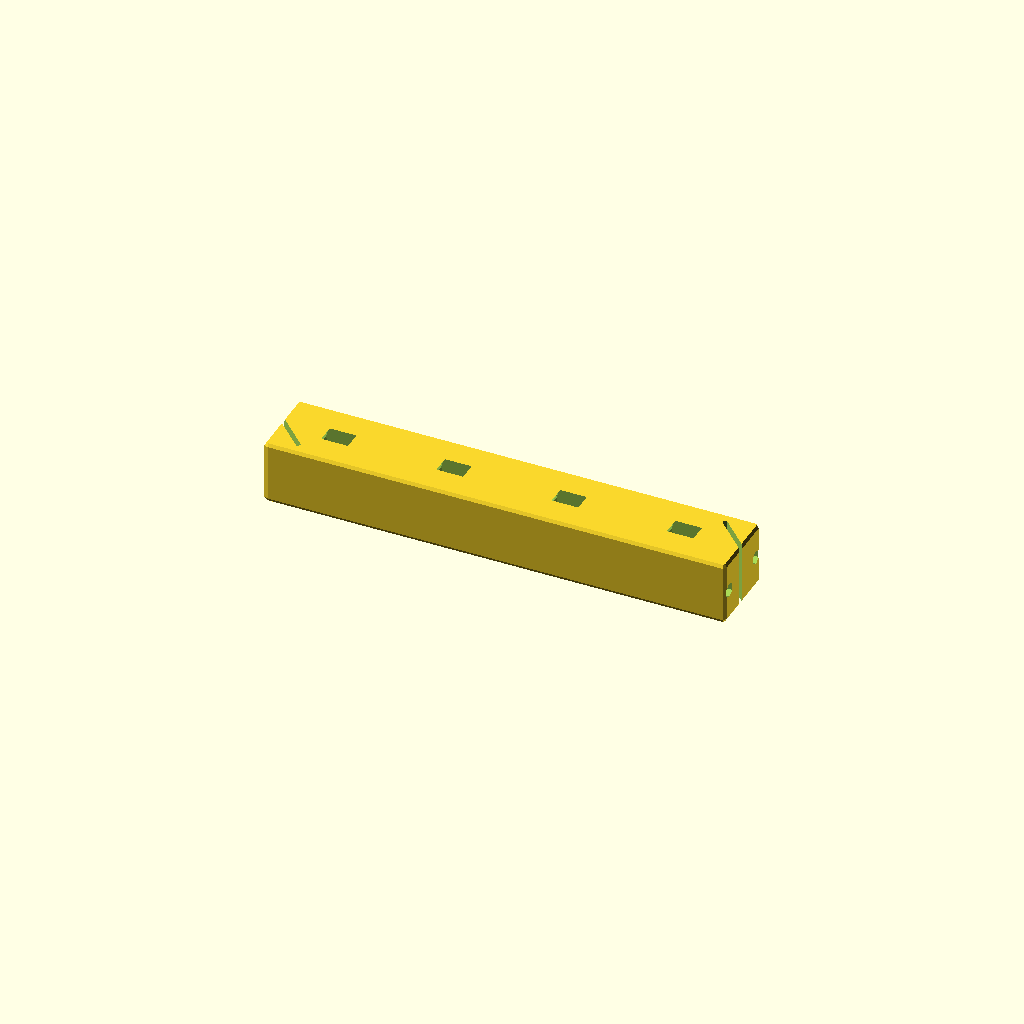
Cell 1 — every parameter at its default value.
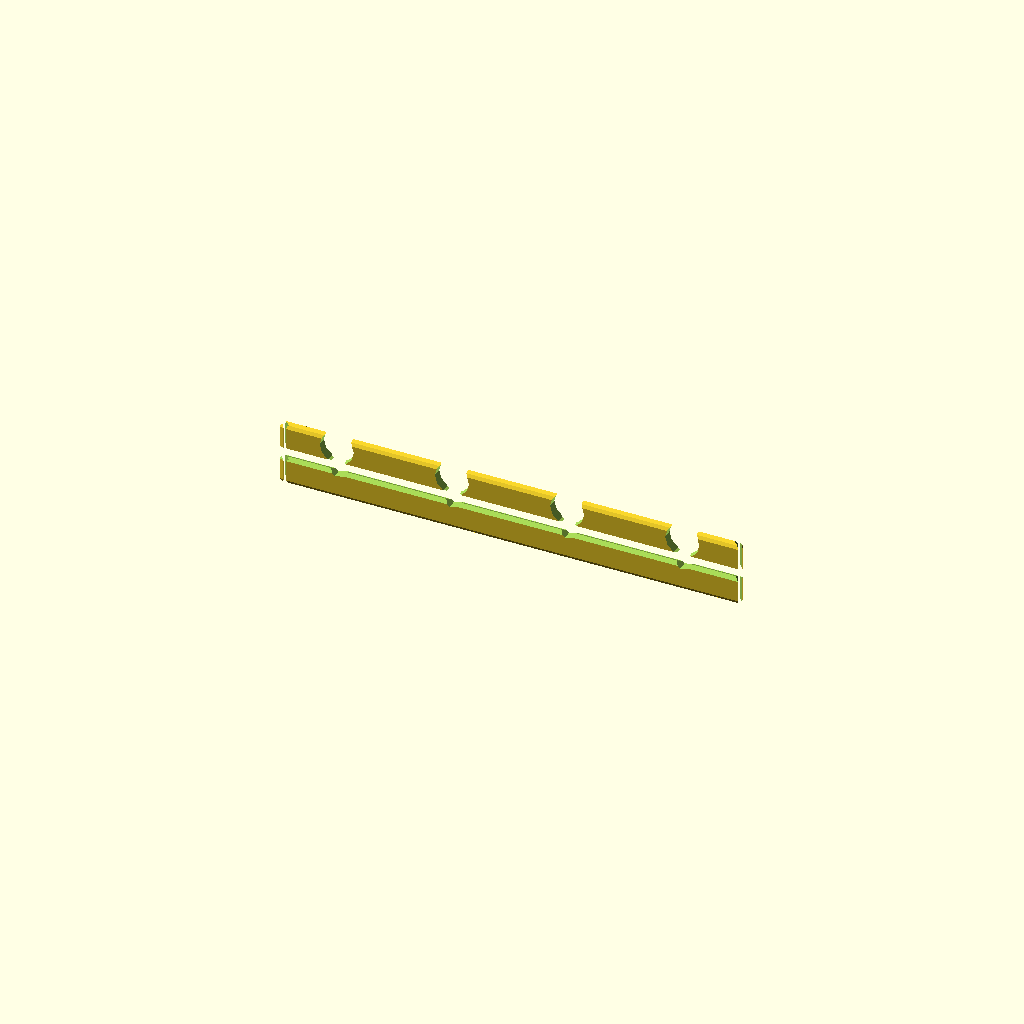
Cell 2: the same model with rail_width = 0.5.
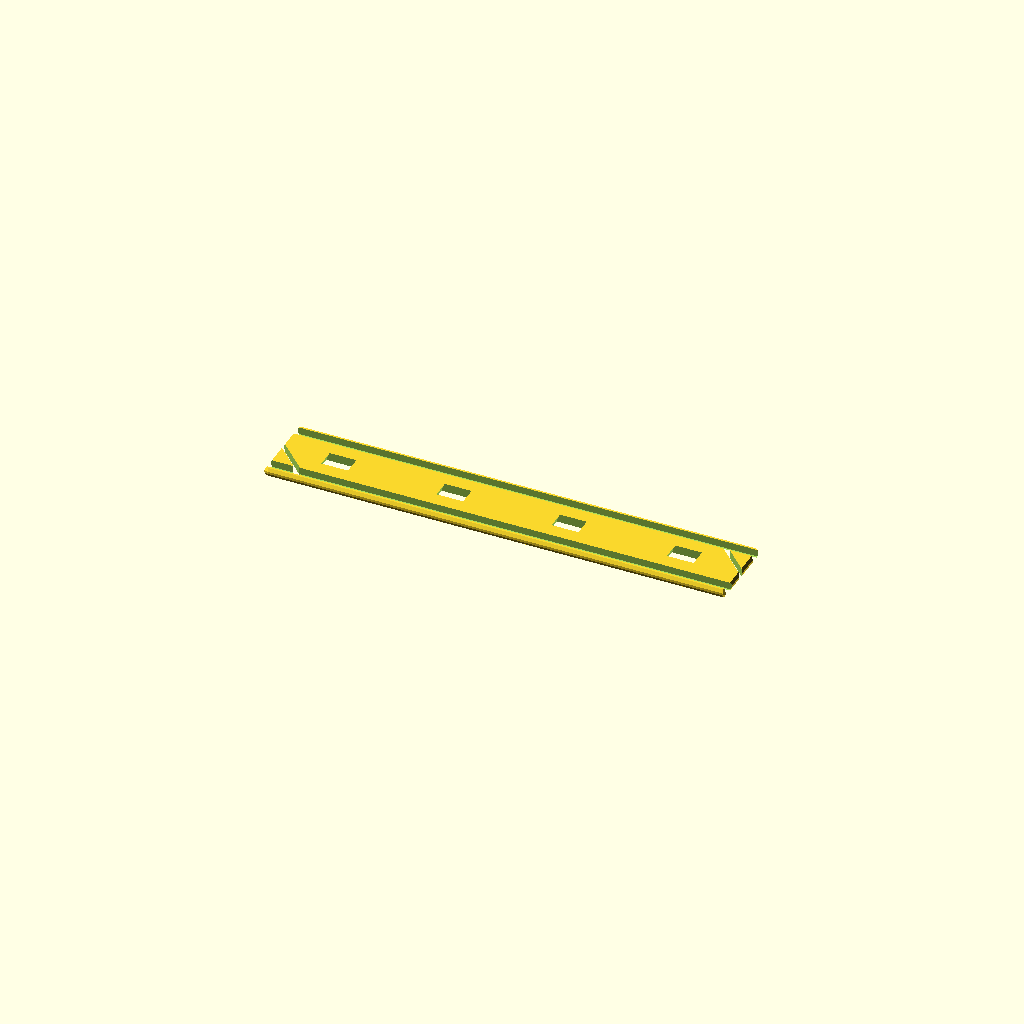
Cell 3: rail_height = 0.5 (everything else at default).
All cells are drawn from one camera (rotation 55°, 0°, 25°, orthographic, colour scheme Cornfield), so only the parameter changes between them.
Source of the model, results/nopscadlib/ablations/no_recovery/scad/rail__SSR15.scad:
// Parameters
rail_length = 100.0; //[50.0:200.0:1.0]
rail_width = 15.0; //[7.5:30.0:0.5]
rail_height = 12.5; //[6.25:25.0:0.5]
hole_count = 4; //[2:10:1]
end_margin = 12.0; //[6.0:24.0:0.5]
mount_hole_d = 4.2; //[2.0:8.0:0.1]
counterbore_d = 7.5; //[4.0:14.0:0.1]
counterbore_depth = 3.0; //[1.0:6.0:0.1]
end_chamfer = 1.0; //[0.5:3.0:0.1]
edge_fillet_r = 0.8; //[0.2:2.0:0.1]
raceway_groove_r = 1.6; //[0.8:3.0:0.1]
raceway_groove_depth = 1.2; //[0.5:3.0:0.1]
raceway_groove_z = 0.0; //[-3.0:3.0:0.1]
overlap = 1.0; //[0.5:2.0:0.1]

// Base Shapes
module rail_body() {
  cube([rail_length, rail_width, rail_height], center=true);
}

module edge_fillets_sphere() {
  sphere(r=edge_fillet_r, center=true);
}

module mount_hole_cyl_base() {
  rotate([90, 0, 0])
    cylinder(h=rail_height + 2*overlap, r=mount_hole_d/2, center=true);
}

module counterbore_cyl_base() {
  rotate([90, 0, 0])
    cylinder(h=counterbore_depth + overlap, r=counterbore_d/2, center=true);
}

module raceway_groove_left() {
  translate([0, -(rail_width/2 - raceway_groove_depth), raceway_groove_z])
    rotate([0, 90, 0])
      cylinder(h=rail_length + 2*overlap, r=raceway_groove_r, center=true);
}

module raceway_groove_right() {
  translate([0, (rail_width/2 - raceway_groove_depth), raceway_groove_z])
    rotate([0, 90, 0])
      cylinder(h=rail_length + 2*overlap, r=raceway_groove_r, center=true);
}

module end_chamfer_wedge_pos() {
  translate([rail_length/2 - end_chamfer/2 + overlap/2, 0, 0])
    rotate([0, 0, 45])
      cube([end_chamfer, rail_width + 2*overlap, rail_height + 2*overlap], center=true);
}

module end_chamfer_wedge_neg() {
  translate([-(rail_length/2 - end_chamfer/2 + overlap/2), 0, 0])
    rotate([0, 0, 45])
      cube([end_chamfer, rail_width + 2*overlap, rail_height + 2*overlap], center=true);
}

module engraved_markings() {
  translate([0, 0, rail_height/2 - (rail_height/40)])
    cube([rail_length/5, rail_width/5, rail_height/20], center=true);
}

// Operations
module edge_fillets() {
  minkowski() {
    rail_body();
    edge_fillets_sphere();
  }
}

module mounting_holes() {
  union() {
    for (i = [0:hole_count-1]) {
      translate([-(rail_length/2 - end_margin) + i*(rail_length - 2*end_margin)/(hole_count-1), 0, 0])
        mount_hole_cyl_base();
    }
  }
}

module counterbores() {
  union() {
    for (i = [0:hole_count-1]) {
      translate([-(rail_length/2 - end_margin) + i*(rail_length - 2*end_margin)/(hole_count-1), 0, rail_height/2 - (counterbore_depth + overlap)/2 + overlap/2])
        counterbore_cyl_base();
    }
  }
}

module end_chamfers() {
  union() {
    end_chamfer_wedge_pos();
    end_chamfer_wedge_neg();
  }
}

// Final Rail
difference() {
  edge_fillets();
  mounting_holes();
  counterbores();
  raceway_groove_left();
  raceway_groove_right();
  end_chamfers();
  engraved_markings();
}
Customizer parameters (derived from the source; name, type, default, range or options):
rail_length: number, default 100, range 1 to 50, step 200
rail_width: number, default 15, range 0.5 to 7.5, step 30
rail_height: number, default 12.5, range 0.5 to 6.25, step 25
hole_count: number, default 4, range 1 to 2, step 10
end_margin: number, default 12, range 0.5 to 6, step 24
mount_hole_d: number, default 4.2, range 0.1 to 2, step 8
counterbore_d: number, default 7.5, range 0.1 to 4, step 14
counterbore_depth: number, default 3, range 0.1 to 1, step 6
end_chamfer: number, default 1, range 0.1 to 0.5, step 3
edge_fillet_r: number, default 0.8, range 0.1 to 0.2, step 2
raceway_groove_r: number, default 1.6, range 0.1 to 0.8, step 3
raceway_groove_depth: number, default 1.2, range 0.1 to 0.5, step 3
raceway_groove_z: number, default 0, range -3 to 0.1, step 3
overlap: number, default 1, range 0.1 to 0.5, step 2
